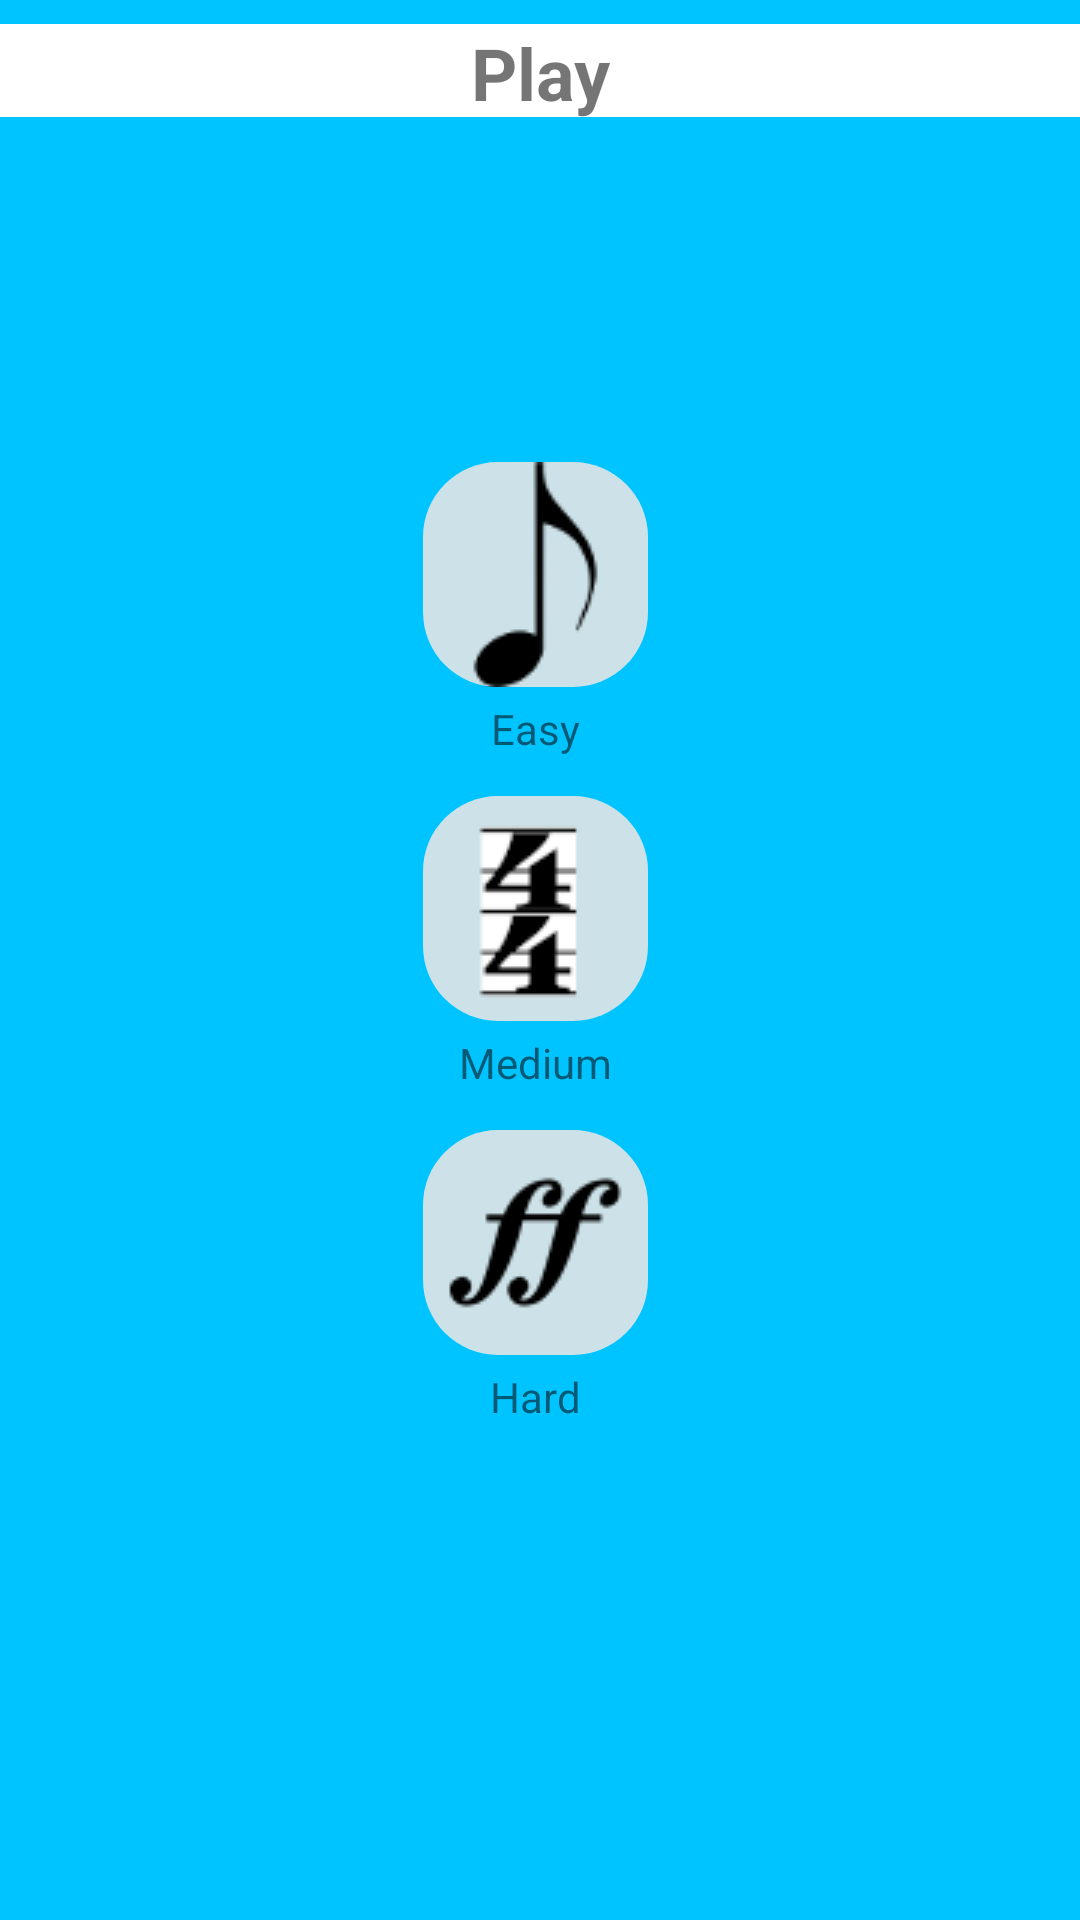

Reconstruct the res/layout file that produces this screen, plus the resources it refers to.
<!-- AndroidManifest.xml: application theme AppTheme -->
<!-- res/layout/fragment_play_screen.xml -->
<?xml version="1.0" encoding="utf-8"?>
<androidx.constraintlayout.widget.ConstraintLayout xmlns:android="http://schemas.android.com/apk/res/android"
    xmlns:app="http://schemas.android.com/apk/res-auto"
    xmlns:tools="http://schemas.android.com/tools"
    android:layout_width="match_parent"
    android:layout_height="match_parent"
    android:background="#00C4FF"
    tools:context=".main_menu_nav.Play_screen">

    <LinearLayout
        android:id="@+id/TopBar"
        android:layout_width="0dp"
        android:layout_height="31dp"
        android:layout_marginTop="8dp"
        android:background="@android:color/background_light"
        android:gravity="start|center_horizontal|end"
        app:layout_constraintEnd_toEndOf="parent"
        app:layout_constraintStart_toStartOf="parent"
        app:layout_constraintTop_toTopOf="parent">

        <TextView
            android:id="@+id/ProfileView"
            android:layout_width="match_parent"
            android:layout_height="match_parent"
            android:layout_weight="0"
            android:gravity="right"
            android:text="Play"
            android:textAlignment="center"
            android:textSize="24sp"
            android:textStyle="bold" />
    </LinearLayout>

    <LinearLayout
        android:id="@+id/MainContentNav"
        android:layout_width="347dp"
        android:layout_height="334dp"
        android:layout_marginStart="7dp"
        android:layout_marginTop="156dp"
        android:layout_marginEnd="10dp"
        android:layout_marginBottom="202dp"
        android:baselineAligned="false"
        android:gravity="center"
        android:orientation="vertical"
        app:layout_constraintBottom_toBottomOf="parent"
        app:layout_constraintEnd_toEndOf="parent"
        app:layout_constraintHorizontal_bias="0.531"
        app:layout_constraintStart_toStartOf="parent"
        app:layout_constraintTop_toBottomOf="@+id/TopBar">

        <LinearLayout
            android:id="@+id/NotationLayout"
            android:layout_width="wrap_content"
            android:layout_height="wrap_content"
            android:layout_weight="1"
            android:gravity="start">

            <ImageButton
                android:id="@+id/NotationButton"
                android:layout_width="match_parent"
                android:layout_height="wrap_content"
                android:layout_gravity="center"
                android:layout_weight="1"
                android:background="@drawable/round_button_colored"
                android:src="@drawable/quaver_button_small" />

        </LinearLayout>

        <LinearLayout
            android:layout_width="wrap_content"
            android:layout_height="wrap_content"
            android:layout_weight="1"
            android:orientation="horizontal">

            <TextView
                android:id="@+id/textView"
                android:layout_width="wrap_content"
                android:layout_height="wrap_content"
                android:layout_weight="1"
                android:text="Easy" />
        </LinearLayout>

        <LinearLayout
            android:id="@+id/RhythmLayout"
            android:layout_width="wrap_content"
            android:layout_height="wrap_content"
            android:layout_weight="1"
            android:gravity="center">

            <ImageButton
                android:id="@+id/RhythmButton"
                android:layout_width="match_parent"
                android:layout_height="wrap_content"
                android:layout_gravity="center"
                android:background="@drawable/round_button_colored"
                android:onClick="RhythmNav"
                android:src="@drawable/rhythm_small" />

        </LinearLayout>

        <LinearLayout
            android:layout_width="wrap_content"
            android:layout_height="wrap_content"
            android:layout_weight="1"
            android:orientation="horizontal">

            <TextView
                android:id="@+id/textView5"
                android:layout_width="wrap_content"
                android:layout_height="wrap_content"
                android:layout_weight="1"
                android:text="Medium" />
        </LinearLayout>

        <LinearLayout
            android:id="@+id/DynamicsLayout"
            android:layout_width="wrap_content"
            android:layout_height="wrap_content"
            android:layout_weight="1"
            android:gravity="end">

            <ImageButton
                android:id="@+id/DynamicButton"
                android:layout_width="match_parent"
                android:layout_height="wrap_content"
                android:layout_gravity="center"
                android:background="@drawable/round_button_colored"
                android:onClick="DynamicsNav"
                android:src="@drawable/fortissimo_small" />

        </LinearLayout>

        <LinearLayout
            android:layout_width="wrap_content"
            android:layout_height="wrap_content"
            android:layout_weight="1"
            android:orientation="horizontal">

            <TextView
                android:id="@+id/textView2"
                android:layout_width="wrap_content"
                android:layout_height="wrap_content"
                android:layout_weight="1"
                android:text="Hard" />
        </LinearLayout>

    </LinearLayout>
</androidx.constraintlayout.widget.ConstraintLayout>
<!-- resources referenced by this layout -->
<resources>
  <!-- drawable fortissimo_small: png bitmap (drawable-v24, 2158 bytes) -->
  <!-- drawable quaver_button_small: png bitmap (drawable-v24, 2128 bytes) -->
  <!-- drawable rhythm_small: png bitmap (drawable-v24, 8664 bytes) -->
  <!-- drawable round_button_colored (drawable) -->
  <?xml version="1.0" encoding="utf-8"?>
  <shape xmlns:android="http://schemas.android.com/apk/res/android" android:shape="rectangle">
      <solid android:color="#cce2e8"/>
      <corners android:radius="25dp"/>
  </shape>
  <style name="AppTheme" parent="Theme.AppCompat.Light.NoActionBar">
          
          <item name="colorPrimary">@color/colorPrimary</item>
          <item name="colorPrimaryDark">@color/colorPrimaryDark</item>
          <item name="colorAccent">@color/colorAccent</item>
      </style>
  <!-- not gathered from this repository: default colours our renderer supplied (Android Studio template values) -->
  <color name="colorPrimary">#FF6200EE</color>
  <color name="colorPrimaryDark">#FF3700B3</color>
  <color name="colorAccent">#FF03DAC5</color>
</resources>
